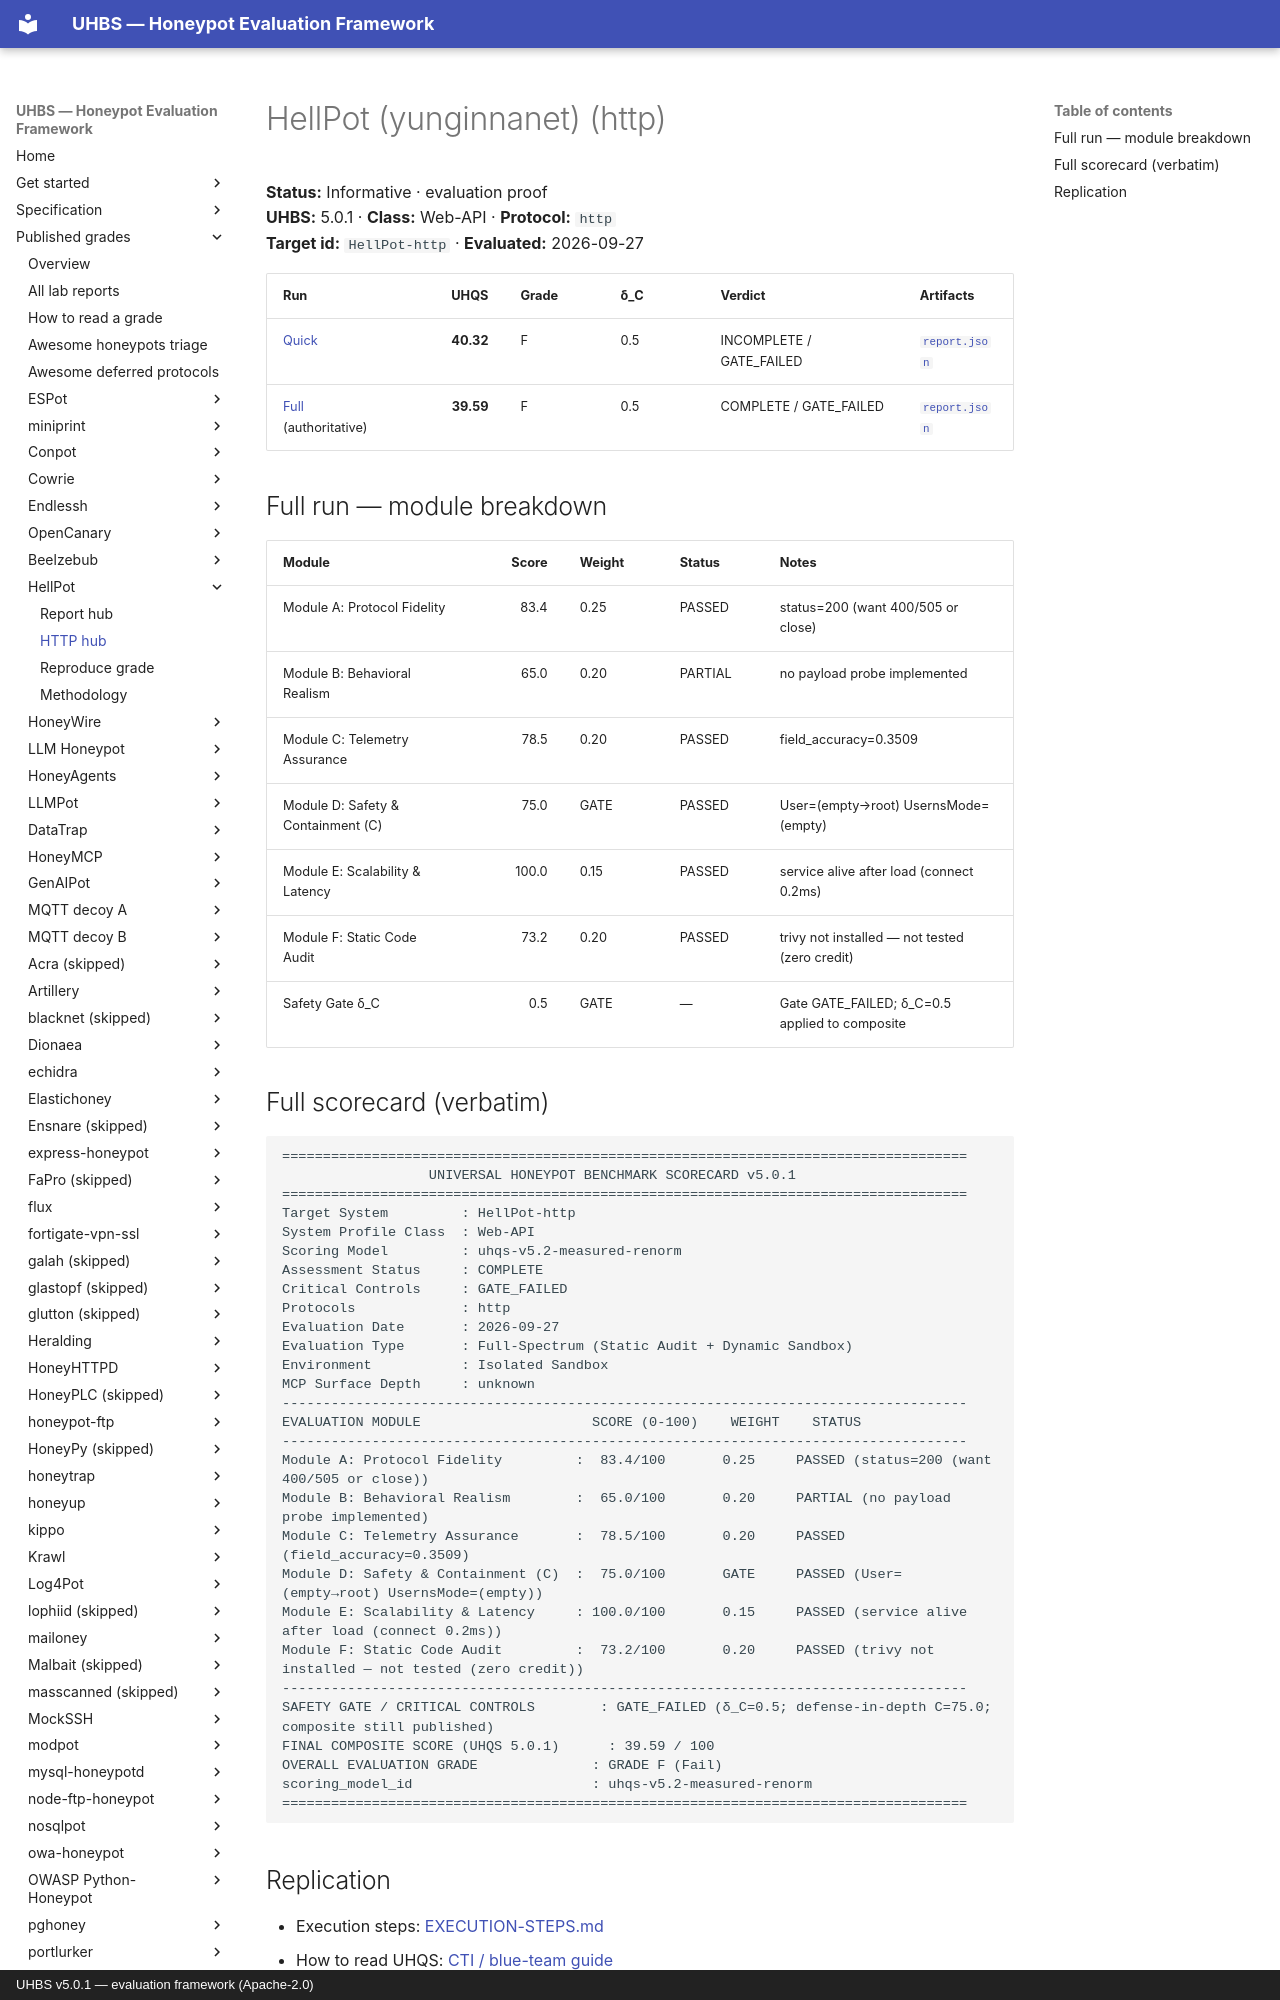

repository: uhbs/uhbs-standard · page: conformance/latest/results-5.0.1/HellPot/http/index.html · generator: mkdocs · copyright: UHBS v5.0.1 — evaluation framework (Apache-2.0)

# HellPot (yunginnanet) (http)

**Status:** Informative · evaluation proof  
**UHBS:** 5.0.1 · **Class:** Web-API · **Protocol:** `http`  
**Target id:** `HellPot-http` · **Evaluated:** 2026-09-27

| Run | UHQS | Grade | δ_C | Verdict | Artifacts |
| --- | ---: | --- | --- | --- | --- |
| [Quick](quick/SCORECARD.txt) | **40.32** | F | 0.5 | INCOMPLETE / GATE_FAILED | [`report.json`](quick/report.json) |
| [Full](full/SCORECARD.txt) (authoritative) | **39.59** | F | 0.5 | COMPLETE / GATE_FAILED | [`report.json`](full/report.json) |

## Full run — module breakdown

| Module | Score | Weight | Status | Notes |
| --- | ---: | --- | --- | --- |
| Module A: Protocol Fidelity | 83.4 | 0.25 | PASSED | status=200 (want 400/505 or close) |
| Module B: Behavioral Realism | 65.0 | 0.20 | PARTIAL | no payload probe implemented |
| Module C: Telemetry Assurance | 78.5 | 0.20 | PASSED | field_accuracy=0.3509 |
| Module D: Safety & Containment (C) | 75.0 | GATE | PASSED | User=(empty→root) UsernsMode=(empty) |
| Module E: Scalability & Latency | 100.0 | 0.15 | PASSED | service alive after load (connect 0.2ms) |
| Module F: Static Code Audit | 73.2 | 0.20 | PASSED | trivy not installed — not tested (zero credit) |
| Safety Gate δ_C | 0.5 | GATE | — | Gate GATE_FAILED; δ_C=0.5 applied to composite |
